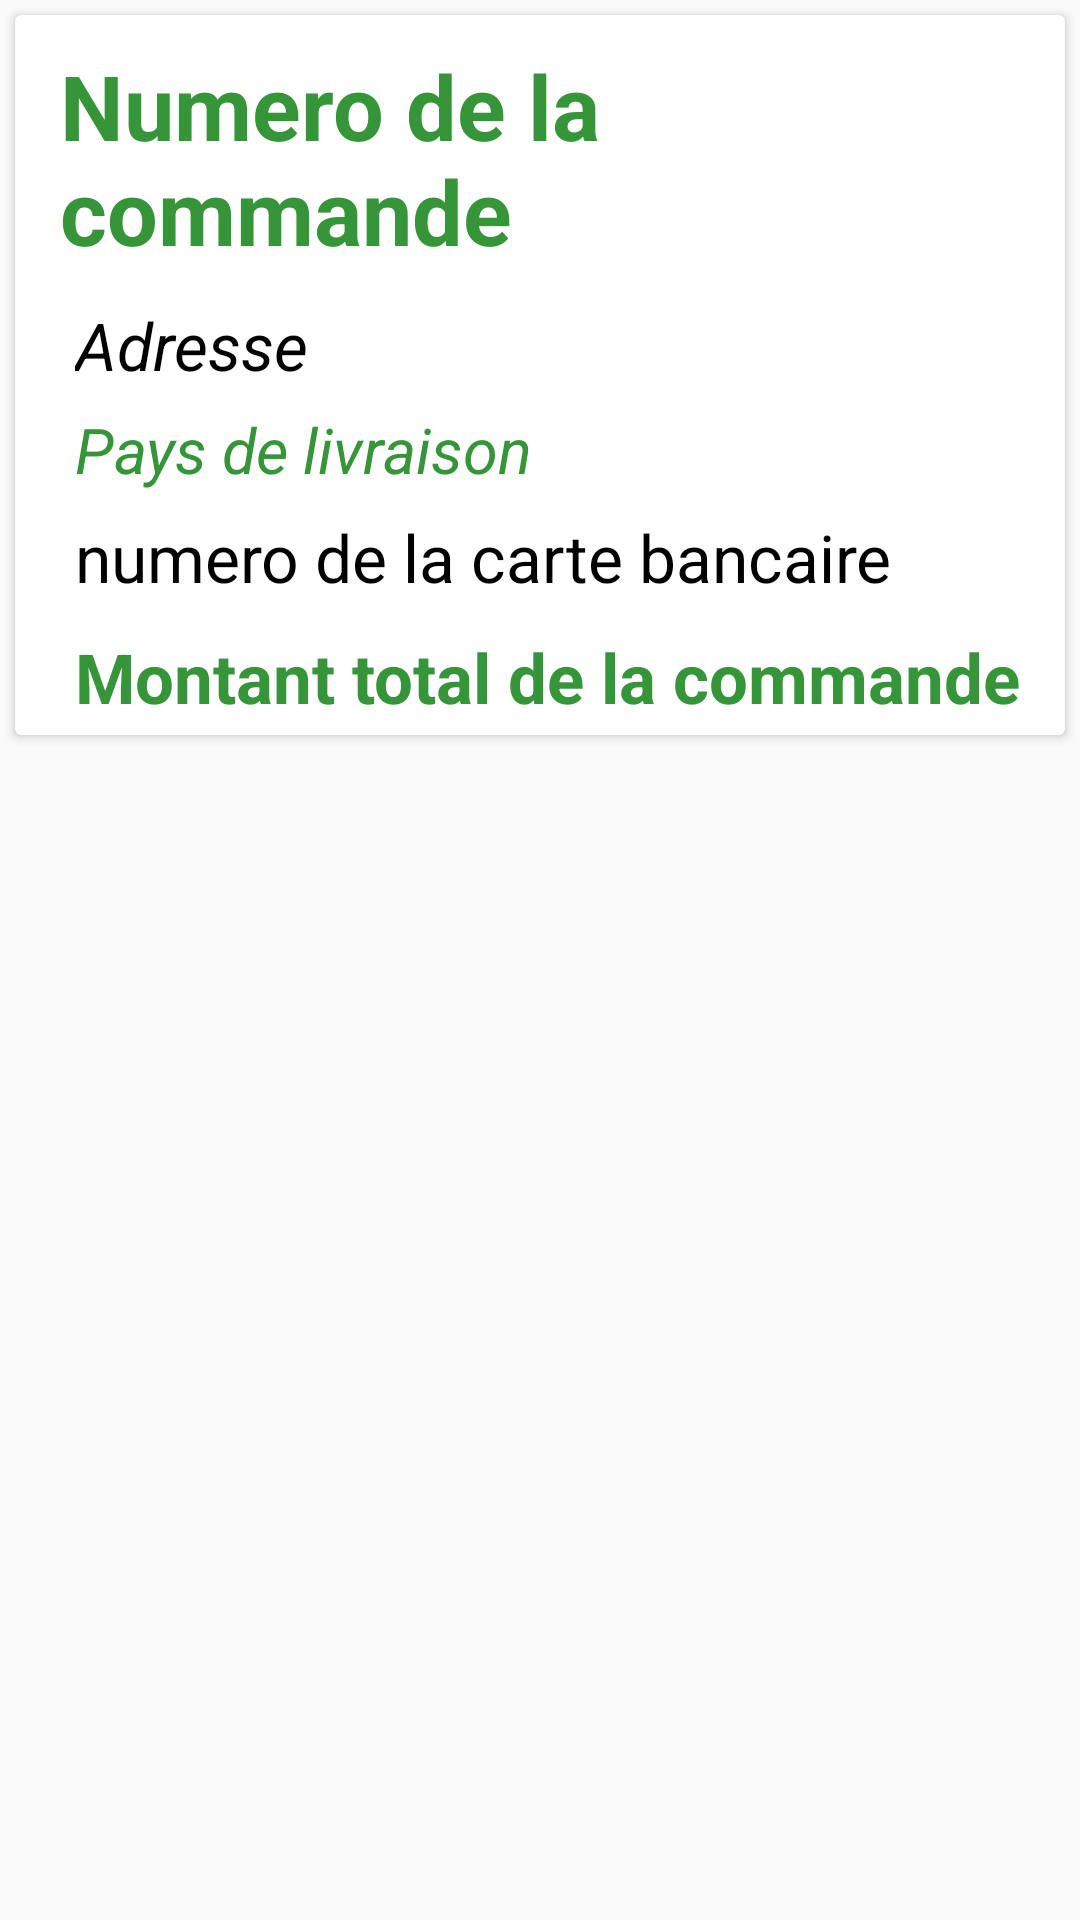

The Android layout XML behind this screen, and the referenced resources:
<!-- AndroidManifest.xml: application theme AppTheme -->
<!-- res/layout/order_row.xml -->
<?xml version="1.0" encoding="utf-8"?>
<LinearLayout xmlns:android="http://schemas.android.com/apk/res/android"
    xmlns:card_view="http://schemas.android.com/apk/res-auto"
    android:layout_width="match_parent"
    android:layout_height="wrap_content"
    android:orientation="vertical">

    <androidx.cardview.widget.CardView
        android:id="@+id/card_view_order"
        android:layout_width="fill_parent"
        android:layout_height="240dp"
        android:layout_gravity="center"
        android:layout_margin="5dp"
        card_view:cardCornerRadius="2dp"
        card_view:contentPadding="10dp">

        <RelativeLayout
            android:layout_width="fill_parent"
            android:layout_height="fill_parent">

            <TextView
                android:id="@+id/order_id"
                android:layout_width="match_parent"
                android:layout_height="wrap_content"
                android:text="Numero de la commande"
                android:textSize="30sp"
                android:textColor="@color/colorPrimaryDark"
                android:textStyle="bold"
                android:layout_marginLeft="5dp"
                android:layout_marginStart="5dp"
                />

            <TextView
                android:id="@+id/adress_order_item"
                android:layout_width="match_parent"
                android:layout_height="wrap_content"
                android:text="Adresse"
                android:textSize="22sp"
                android:textColor="@color/colorBlack"
                android:textStyle="italic"
                android:layout_marginLeft="10dp"
                android:layout_marginStart="10dp"
                android:layout_marginTop="10dp"
                android:layout_below="@id/order_id"
                />

            <TextView
                android:id="@+id/country_order_item"
                android:layout_width="match_parent"
                android:layout_height="wrap_content"
                android:text="Pays de livraison"
                android:textSize="21sp"
                android:textColor="@color/colorPrimaryDark"
                android:textStyle="italic"
                android:layout_marginLeft="10dp"
                android:layout_marginStart="10dp"
                android:layout_marginTop="6dp"
                android:layout_below="@id/adress_order_item"
                />
            <TextView
                android:id="@+id/card_bank_item"
                android:layout_width="match_parent"
                android:layout_height="wrap_content"
                android:text="numero de la carte bancaire"
                android:textSize="22sp"
                android:textColor="#000"
                android:textStyle="normal"
                android:layout_marginLeft="10dp"
                android:layout_marginStart="10dp"
                android:layout_marginTop="7dp"
                android:layout_below="@id/country_order_item"
                />
            <TextView
                android:id="@+id/total_amount_item"
                android:layout_width="match_parent"
                android:layout_height="wrap_content"
                android:text="Montant total de la commande"
                android:textSize="23sp"
                android:textColor="@color/colorPrimaryDark"
                android:textStyle="bold"
                android:layout_marginLeft="10dp"
                android:layout_marginStart="10dp"
                android:layout_marginTop="10dp"
                android:layout_below="@id/card_bank_item"
                />
            <TextView
                android:id="@+id/date_time_order_item"
                android:layout_width="match_parent"
                android:layout_height="wrap_content"
                android:text="date de la commande"
                android:textSize="17sp"
                android:textColor="@color/colorBlue"
                android:textStyle="italic"
                android:layout_marginLeft="10dp"
                android:layout_marginStart="10dp"
                android:layout_marginTop="7dp"
                android:layout_below="@id/total_amount_item"
                />
        </RelativeLayout>
    </androidx.cardview.widget.CardView>
</LinearLayout>
<!-- resources referenced by this layout -->
<resources>
  <color name="colorBlack">#000000</color>
  <color name="colorBlue">#1463A1</color>
  <color name="colorPrimaryDark">#369539</color>
  <style name="AppTheme" parent="Theme.AppCompat.Light.NoActionBar">
          
          <item name="colorPrimary">@color/colorPrimary</item>
          <item name="colorPrimaryDark">@color/colorPrimaryDark</item>
          <item name="colorAccent">@color/colorAccent</item>
      </style>
  <color name="colorPrimary">#369539</color>
  <color name="colorAccent">#82E411</color>
</resources>
